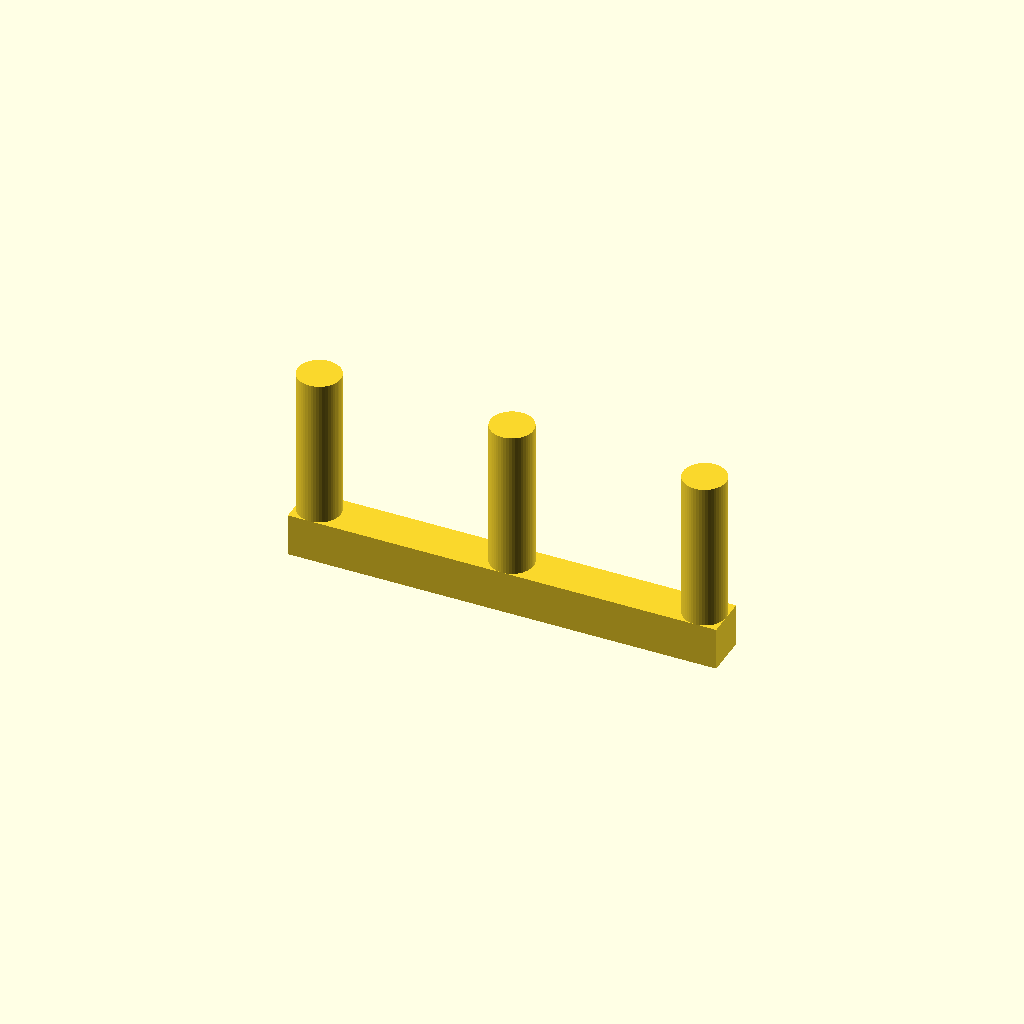
Cell 1: rendered with the file's own defaults.
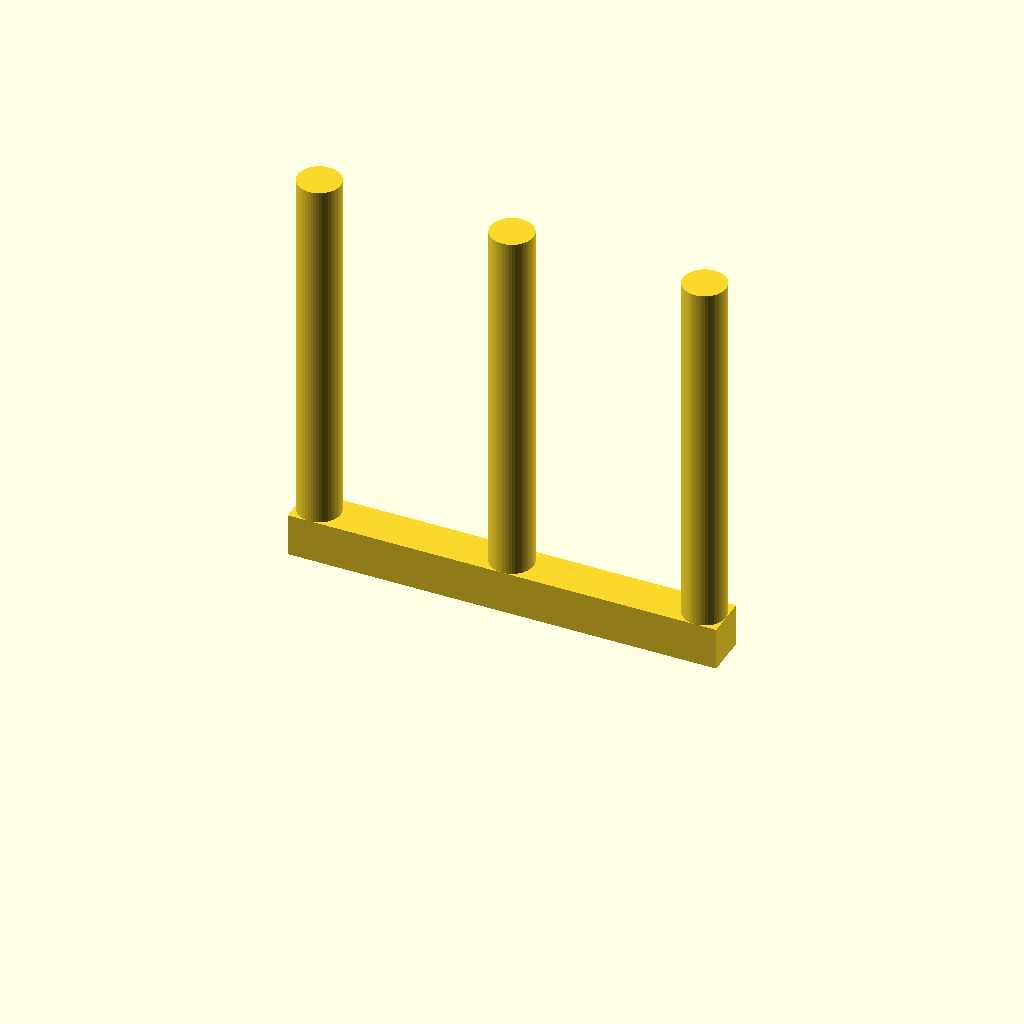
Cell 2: height = 50 (everything else at default).
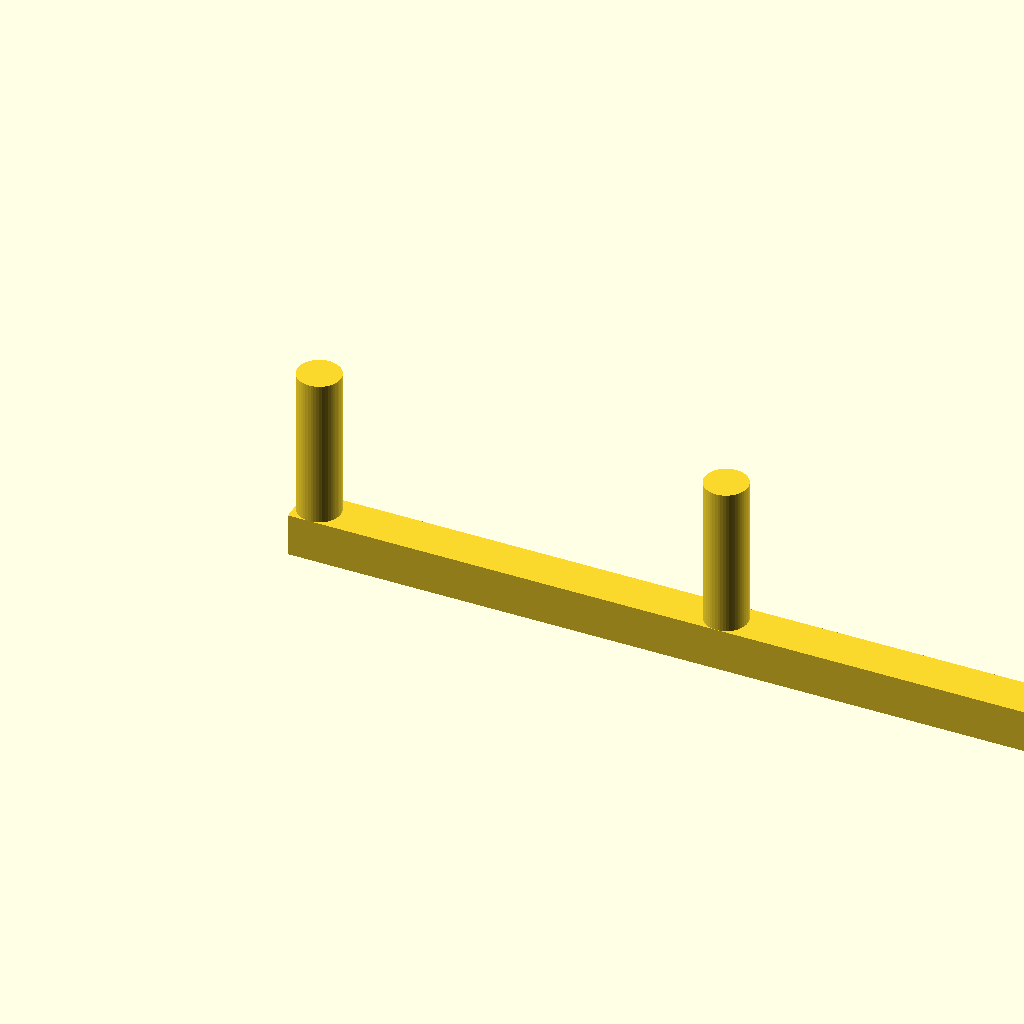
Cell 3 — width set to 100, the other parameters unchanged.
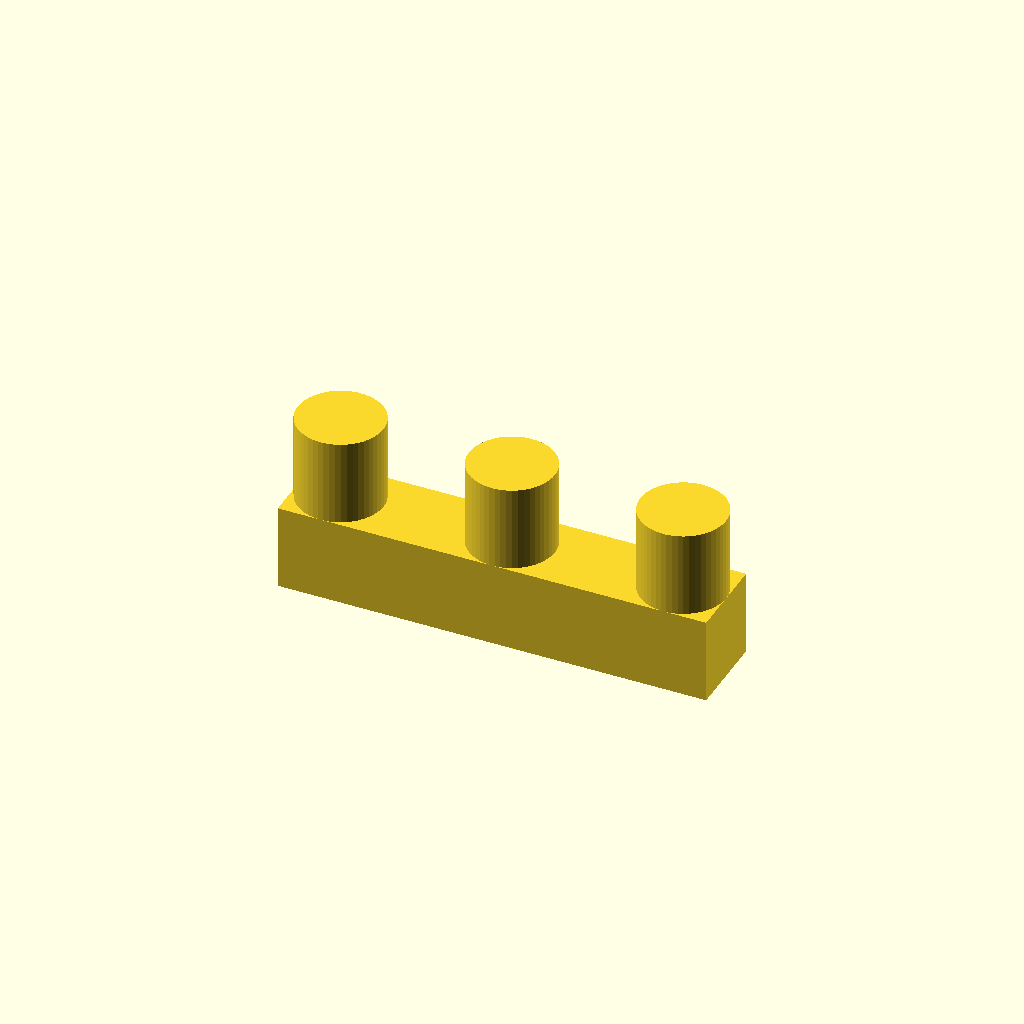
Cell 4: the same model with thickness = 10.
All cells are drawn from one camera (rotation 55°, 0°, 25°, orthographic, colour scheme Cornfield), so only the parameter changes between them.
OpenSCAD source file inputs/thingiverse/thing-2767413/files/plant-twister.scad:

height = 25;
width = 50;
thickness = 5;

$fn=50;

translate([thickness/2,0,0]) cylinder(r=thickness/2, h=height-thickness);
translate([width/2,0,0]) cylinder(r=thickness/2, h=height-thickness);
translate([width-thickness/2,0,0]) cylinder(r=thickness/2, h=height-thickness);

translate([0,-thickness/2,-thickness/2]) cube([width,thickness,thickness]);
Customizer parameters (derived from the source; name, type, default, range or options):
height: number, default 25
width: number, default 50
thickness: number, default 5
